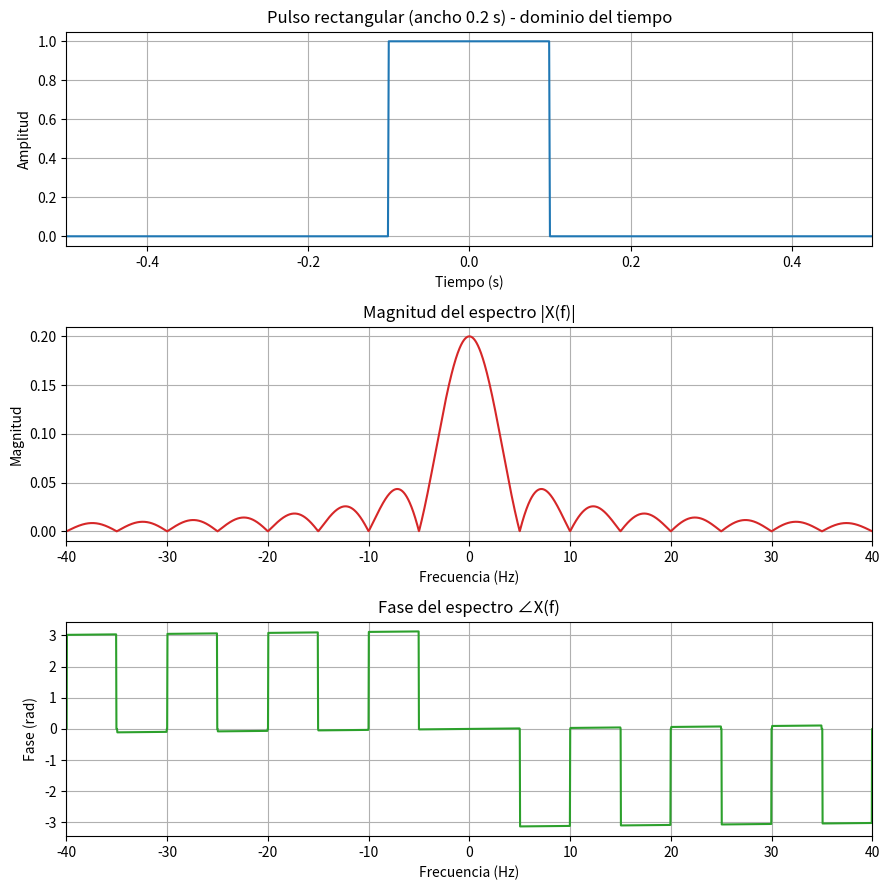
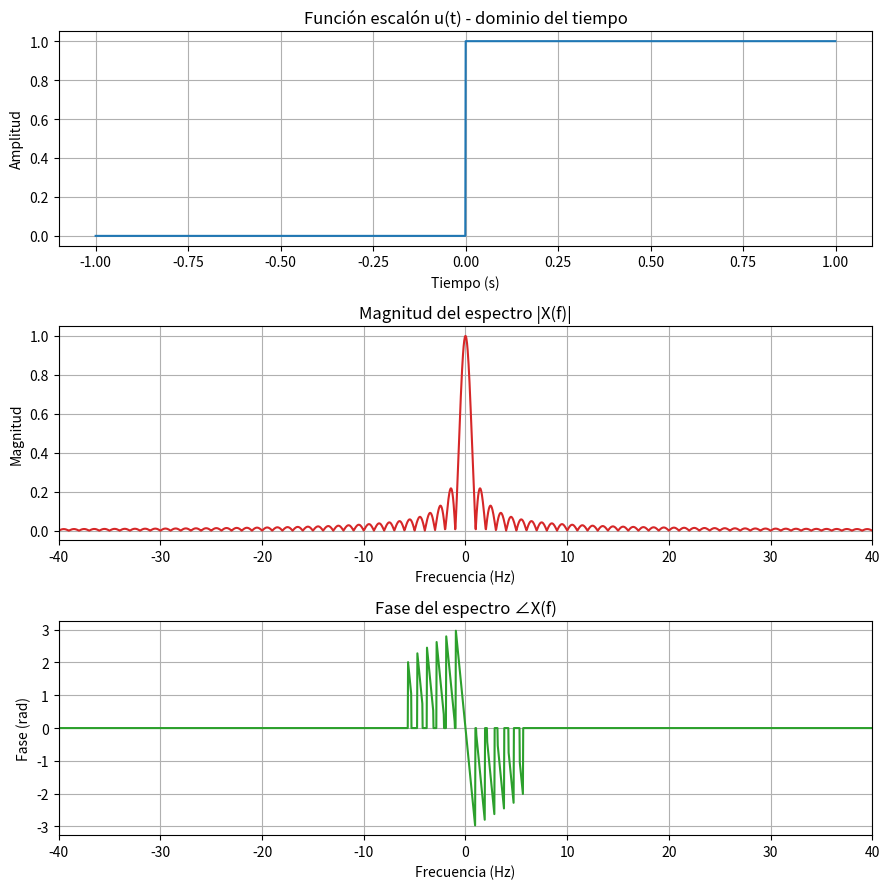
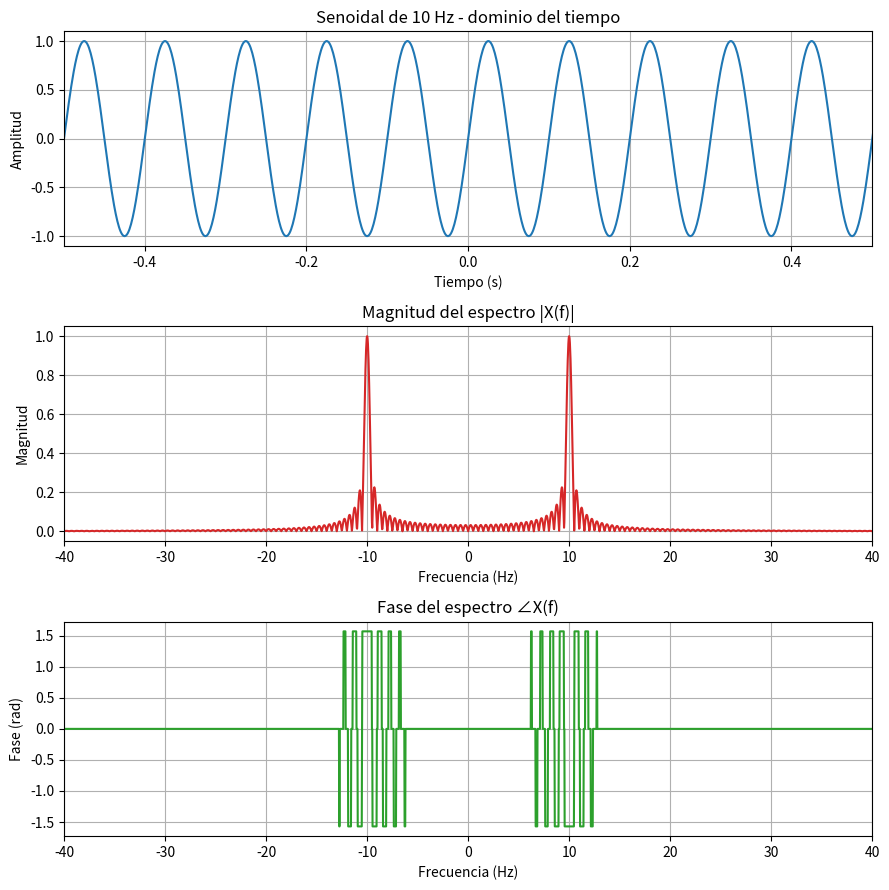
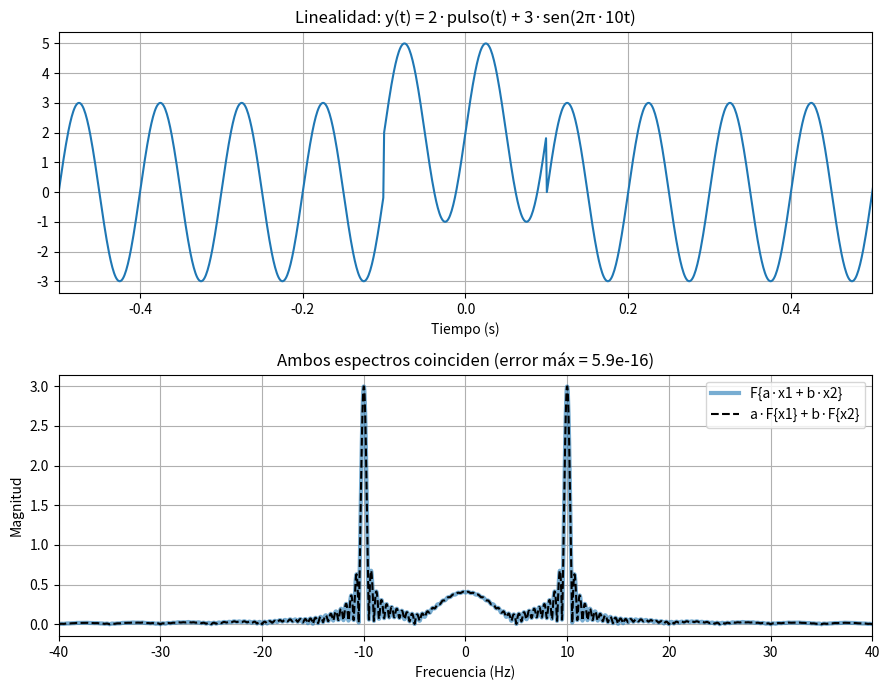
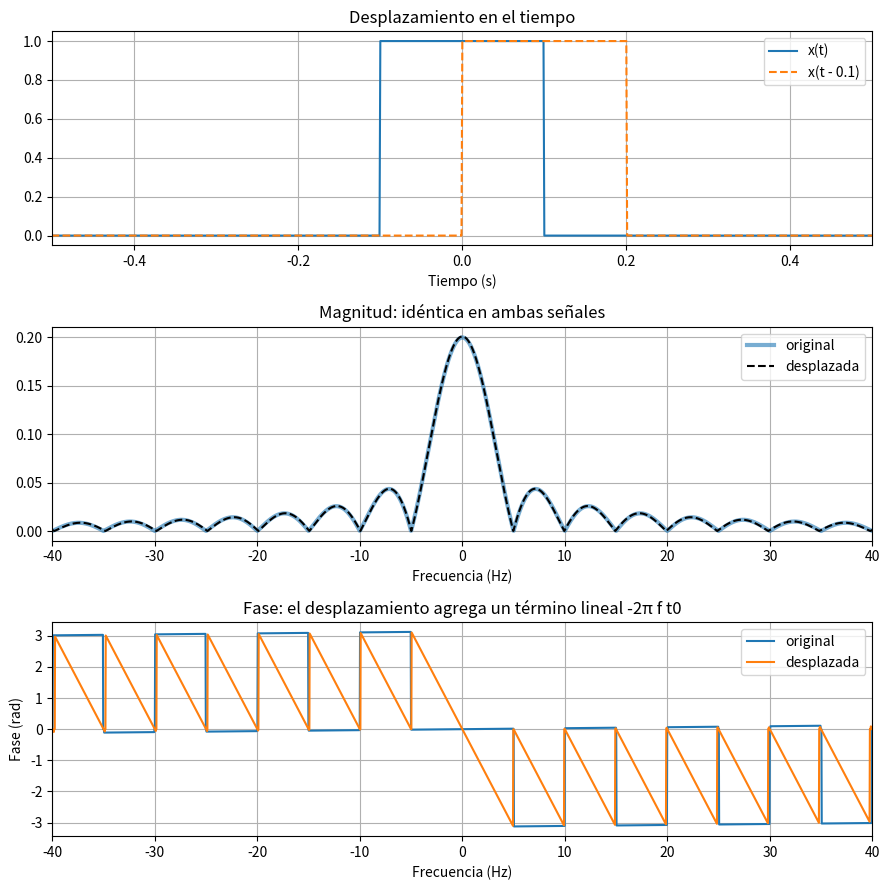
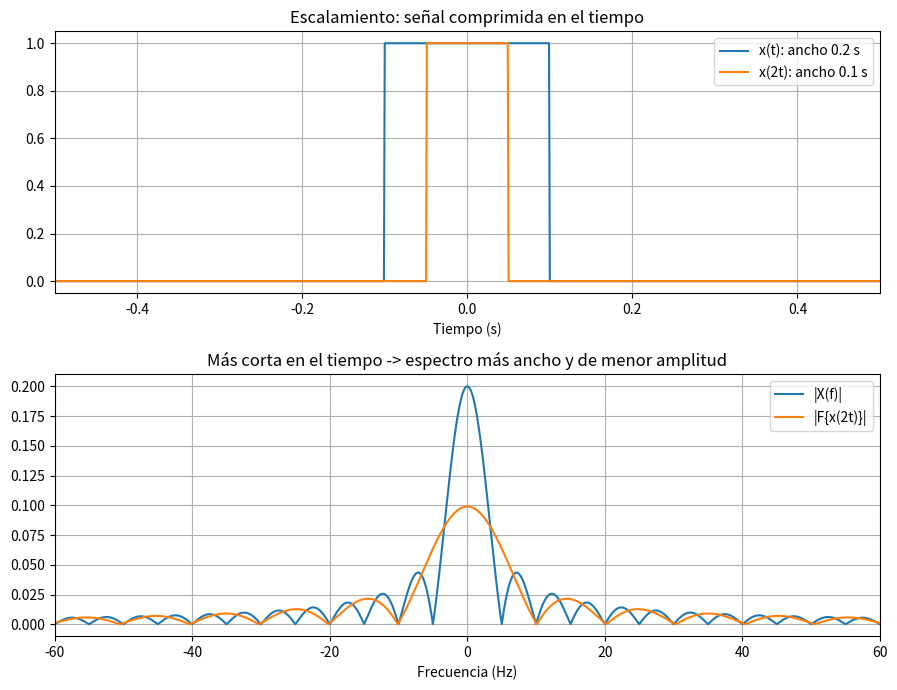
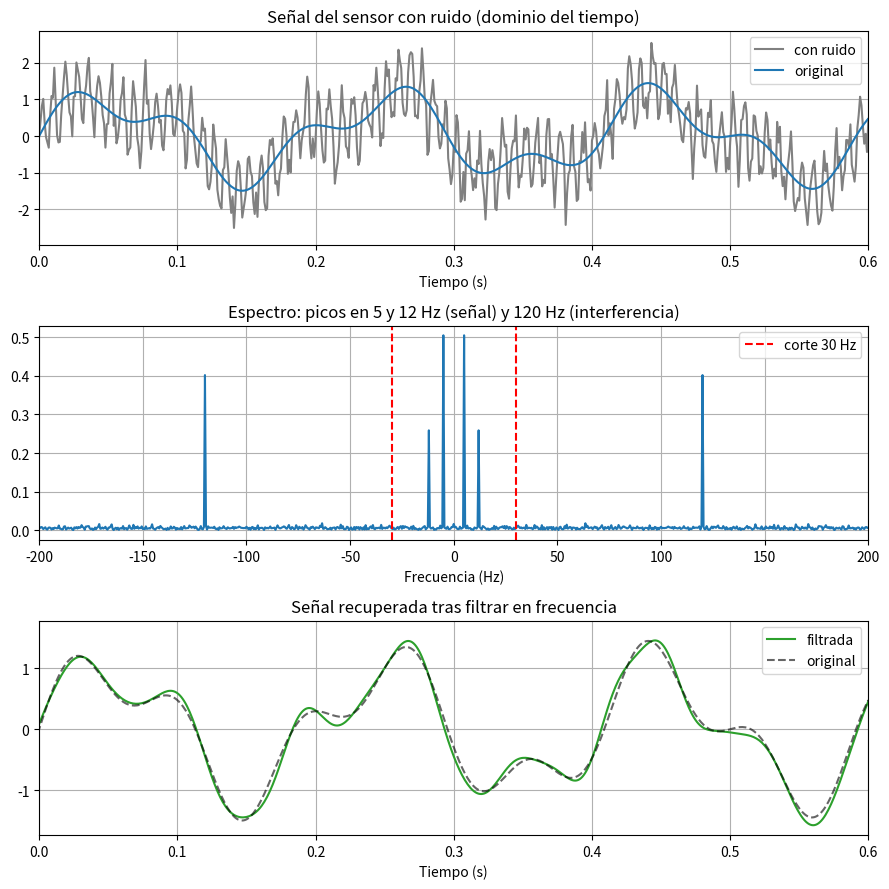

Reproduce these figures in Python, in order.
"""
Actividad formativa 2: Simulación y análisis de señales con la Transformada de Fourier

Estructura del código:
    1. Definición de las señales en el dominio del tiempo
    2. Cálculo de la Transformada de Fourier (np.fft.fft)
    3. Visualización de resultados (señal, magnitud y fase)
    4. Análisis de propiedades (linealidad, desplazamiento en el tiempo,
       escalamiento) y aplicación real (filtrado de ruido)

Uso:
    python fourier_senales.py
Las figuras se guardan en la carpeta ./figuras
"""

import os
import numpy as np
import matplotlib

matplotlib.use("Agg")  # permite generar figuras sin ventana
import matplotlib.pyplot as plt

os.makedirs("figuras", exist_ok=True)

# ----------------------------------------------------------------------
# DEFINICIÓN DE LAS SEÑALES EN EL DOMINIO DEL TIEMPO
# ----------------------------------------------------------------------
fs = 1000                      # frecuencia de muestreo (Hz)
T = 2.0                        # duración (s)
N = int(fs * T)                # número de muestras
t = np.arange(N) / fs - T / 2  # eje de tiempo centrado en 0: [-1, 1) s


def pulso_rectangular(t, ancho=0.2):
    """Pulso de amplitud 1 entre -ancho/2 y ancho/2."""
    return (np.abs(t) <= ancho / 2).astype(float)


def escalon(t):
    """Función escalón unitario u(t)."""
    return (t >= 0).astype(float)


def senoidal(t, f0=10.0, amp=1.0):
    """Señal senoidal de frecuencia f0 (Hz)."""
    return amp * np.sin(2 * np.pi * f0 * t)


x_rect = pulso_rectangular(t)
x_step = escalon(t)
x_sin = senoidal(t, f0=10)

# ----------------------------------------------------------------------
# CÁLCULO DE LA TRANSFORMADA DE FOURIER
# ----------------------------------------------------------------------
NFFT = 2 ** 15                 # zero-padding: más puntos en frecuencia -> espectro más suave
freqs = np.fft.fftshift(np.fft.fftfreq(NFFT, d=1 / fs))  # eje de frecuencias centrado en 0


def espectro(x):
    """Devuelve la FFT centrada en 0 y escalada por 1/fs (aproxima la TF continua).

    Detalles importantes:
    - Se rellena con ceros a ambos lados (zero-padding) hasta NFFT puntos.
    - ifftshift coloca la muestra t=0 en el índice 0 antes de la FFT. Sin esto,
      la FFT asume que la señal empieza en t=0 y aparece un término de fase
      lineal extra que no corresponde a la señal real.
    """
    pad = (NFFT - len(x)) // 2
    x_pad = np.pad(x, (pad, NFFT - len(x) - pad))
    return np.fft.fftshift(np.fft.fft(np.fft.ifftshift(x_pad))) / fs


def fase_limpia(X, umbral=1e-3):
    """Fase en radianes; se pone en 0 donde la magnitud es despreciable
    (ahí la fase es ruido numérico y ensucia la gráfica)."""
    ang = np.angle(X)
    ang[np.abs(X) < umbral * np.max(np.abs(X))] = 0
    return ang


# ----------------------------------------------------------------------
# VISUALIZACIÓN DE RESULTADOS
# ----------------------------------------------------------------------
def graficar_senal_y_espectro(x, titulo, archivo, xlim_f=60, xlim_t=None, umbral_fase=1e-3):
    """Una figura con 3 paneles: señal, magnitud y fase."""
    X = espectro(x)
    fig, ax = plt.subplots(3, 1, figsize=(9, 9))

    ax[0].plot(t, x, color="tab:blue")
    ax[0].set_title(f"{titulo} - dominio del tiempo")
    ax[0].set_xlabel("Tiempo (s)")
    ax[0].set_ylabel("Amplitud")
    if xlim_t:
        ax[0].set_xlim(*xlim_t)
    ax[0].grid(True)

    ax[1].plot(freqs, np.abs(X), color="tab:red")
    ax[1].set_title("Magnitud del espectro |X(f)|")
    ax[1].set_xlabel("Frecuencia (Hz)")
    ax[1].set_ylabel("Magnitud")
    ax[1].set_xlim(-xlim_f, xlim_f)
    ax[1].grid(True)

    ax[2].plot(freqs, fase_limpia(X, umbral_fase), color="tab:green")
    ax[2].set_title("Fase del espectro ∠X(f)")
    ax[2].set_xlabel("Frecuencia (Hz)")
    ax[2].set_ylabel("Fase (rad)")
    ax[2].set_xlim(-xlim_f, xlim_f)
    ax[2].grid(True)

    fig.tight_layout()
    fig.savefig(os.path.join("figuras", archivo), dpi=150)
    plt.close(fig)


graficar_senal_y_espectro(x_rect, "Pulso rectangular (ancho 0.2 s)", "01_pulso_rectangular.png",
                          xlim_f=40, xlim_t=(-0.5, 0.5))
graficar_senal_y_espectro(x_step, "Función escalón u(t)", "02_escalon.png", xlim_f=40, umbral_fase=0.05)
graficar_senal_y_espectro(x_sin, "Senoidal de 10 Hz", "03_senoidal.png", xlim_f=40, xlim_t=(-0.5, 0.5),
                          umbral_fase=0.05)

# Comparación cuantitativa con la teoría
# TF del pulso: X(f) = ancho * sinc(ancho * f)   (np.sinc(x) = sin(pi x)/(pi x))
X_rect = espectro(x_rect)
X_teorica = 0.2 * np.sinc(0.2 * freqs)
error_rect = np.max(np.abs(np.abs(X_rect) - np.abs(X_teorica)))
print(f"[Pulso] error máximo vs sinc teórica: {error_rect:.4f}")

# Frecuencia dominante de la senoidal
f_pico = freqs[np.argmax(np.abs(espectro(x_sin)))]
print(f"[Senoidal] frecuencia dominante detectada: {abs(f_pico):.2f} Hz (esperada: 10 Hz)")

# ----------------------------------------------------------------------
# ANÁLISIS DE PROPIEDADES
# ----------------------------------------------------------------------

# 4.1 LINEALIDAD:  F{a x1 + b x2} = a F{x1} + b F{x2}
a, b = 2.0, 3.0
x1, x2 = x_rect, x_sin
X_combinada = espectro(a * x1 + b * x2)
X_suma = a * espectro(x1) + b * espectro(x2)
err_lin = np.max(np.abs(X_combinada - X_suma))
print(f"[Linealidad] error máximo: {err_lin:.2e}")

fig, ax = plt.subplots(2, 1, figsize=(9, 7))
ax[0].plot(t, a * x1 + b * x2)
ax[0].set_title("Linealidad: y(t) = 2·pulso(t) + 3·sen(2π·10t)")
ax[0].set_xlabel("Tiempo (s)")
ax[0].set_xlim(-0.5, 0.5)
ax[0].grid(True)
ax[1].plot(freqs, np.abs(X_combinada), label="F{a·x1 + b·x2}", linewidth=3, alpha=0.6)
ax[1].plot(freqs, np.abs(X_suma), "--", label="a·F{x1} + b·F{x2}", color="k")
ax[1].set_xlim(-40, 40)
ax[1].set_xlabel("Frecuencia (Hz)")
ax[1].set_ylabel("Magnitud")
ax[1].set_title(f"Ambos espectros coinciden (error máx = {err_lin:.1e})")
ax[1].legend()
ax[1].grid(True)
fig.tight_layout()
fig.savefig("figuras/04_linealidad.png", dpi=150)
plt.close(fig)

# DESPLAZAMIENTO EN EL TIEMPO:  x(t - t0)  <->  X(f) e^{-j 2π f t0}
# La magnitud NO cambia; la fase varía linealmente con la frecuencia.
t0 = 0.1
x_desp = pulso_rectangular(t - t0)
X_orig = espectro(x_rect)
X_desp = espectro(x_desp)
X_pred = X_orig * np.exp(-1j * 2 * np.pi * freqs * t0)
print(f"[Desplazamiento] diferencia de magnitudes: {np.max(np.abs(np.abs(X_desp) - np.abs(X_orig))):.2e}")
print(f"[Desplazamiento] error vs. predicción teórica: {np.max(np.abs(X_desp - X_pred)):.2e}")

fig, ax = plt.subplots(3, 1, figsize=(9, 9))
ax[0].plot(t, x_rect, label="x(t)")
ax[0].plot(t, x_desp, "--", label=f"x(t - {t0})")
ax[0].set_xlim(-0.5, 0.5)
ax[0].set_title("Desplazamiento en el tiempo")
ax[0].set_xlabel("Tiempo (s)")
ax[0].legend()
ax[0].grid(True)
ax[1].plot(freqs, np.abs(X_orig), label="original", linewidth=3, alpha=0.6)
ax[1].plot(freqs, np.abs(X_desp), "--", label="desplazada", color="k")
ax[1].set_xlim(-40, 40)
ax[1].set_title("Magnitud: idéntica en ambas señales")
ax[1].set_xlabel("Frecuencia (Hz)")
ax[1].legend()
ax[1].grid(True)
ax[2].plot(freqs, fase_limpia(X_orig), label="original")
ax[2].plot(freqs, fase_limpia(X_desp), label="desplazada")
ax[2].set_xlim(-40, 40)
ax[2].set_title("Fase: el desplazamiento agrega un término lineal -2π f t0")
ax[2].set_xlabel("Frecuencia (Hz)")
ax[2].set_ylabel("Fase (rad)")
ax[2].legend()
ax[2].grid(True)
fig.tight_layout()
fig.savefig("figuras/05_desplazamiento_tiempo.png", dpi=150)
plt.close(fig)

# ESCALAMIENTO:  x(a t)  <->  (1/|a|) X(f/a)
# Comprimir en el tiempo (a>1) ensancha el espectro; expandir lo estrecha.
a_esc = 2.0
x_comp = pulso_rectangular(a_esc * t)       # pulso de ancho 0.1 s
X_comp = espectro(x_comp)
X_esc_teo = (1 / a_esc) * 0.2 * np.sinc(0.2 * freqs / a_esc)
print(f"[Escalamiento] error máx. vs teoría: {np.max(np.abs(np.abs(X_comp) - np.abs(X_esc_teo))):.4f}")

fig, ax = plt.subplots(2, 1, figsize=(9, 7))
ax[0].plot(t, x_rect, label="x(t): ancho 0.2 s")
ax[0].plot(t, x_comp, label="x(2t): ancho 0.1 s")
ax[0].set_xlim(-0.5, 0.5)
ax[0].set_title("Escalamiento: señal comprimida en el tiempo")
ax[0].set_xlabel("Tiempo (s)")
ax[0].legend()
ax[0].grid(True)
ax[1].plot(freqs, np.abs(espectro(x_rect)), label="|X(f)|")
ax[1].plot(freqs, np.abs(X_comp), label="|F{x(2t)}|")
ax[1].set_xlim(-60, 60)
ax[1].set_title("Más corta en el tiempo -> espectro más ancho y de menor amplitud")
ax[1].set_xlabel("Frecuencia (Hz)")
ax[1].legend()
ax[1].grid(True)
fig.tight_layout()
fig.savefig("figuras/06_escalamiento.png", dpi=150)
plt.close(fig)

# ----------------------------------------------------------------------
# APLICACIÓN REAL: ELIMINAR RUIDO DE UNA SEÑAL CON FILTRO EN FRECUENCIA
# ----------------------------------------------------------------------
# Escenario: un sensor mide una vibración de 5 Hz + 12 Hz contaminada con
# ruido de alta frecuencia (p. ej. ruido eléctrico de 120 Hz y ruido aleatorio).
rng = np.random.default_rng(42)  # semilla fija para reproducibilidad
limpia = np.sin(2 * np.pi * 5 * t) + 0.5 * np.sin(2 * np.pi * 12 * t)
ruidosa = limpia + 0.8 * np.sin(2 * np.pi * 120 * t) + 0.3 * rng.standard_normal(N)

F = np.fft.fft(ruidosa)
f_raw = np.fft.fftfreq(N, d=1 / fs)
F_filtrada = F.copy()
F_filtrada[np.abs(f_raw) > 30] = 0           # filtro pasa-bajas ideal con corte en 30 Hz
recuperada = np.real(np.fft.ifft(F_filtrada))

ecm_antes = np.mean((ruidosa - limpia) ** 2)
ecm_despues = np.mean((recuperada - limpia) ** 2)
print(f"[Aplicación] error cuadrático medio antes: {ecm_antes:.4f}  después: {ecm_despues:.4f}")

fig, ax = plt.subplots(3, 1, figsize=(9, 9))
ax[0].plot(t, ruidosa, color="gray", label="con ruido")
ax[0].plot(t, limpia, color="tab:blue", label="original")
ax[0].set_xlim(0, 0.6)
ax[0].set_title("Señal del sensor con ruido (dominio del tiempo)")
ax[0].set_xlabel("Tiempo (s)")
ax[0].legend()
ax[0].grid(True)
ax[1].plot(np.fft.fftshift(f_raw), np.fft.fftshift(np.abs(F)) / N)
ax[1].axvline(30, color="r", linestyle="--")
ax[1].axvline(-30, color="r", linestyle="--", label="corte 30 Hz")
ax[1].set_xlim(-200, 200)
ax[1].set_title("Espectro: picos en 5 y 12 Hz (señal) y 120 Hz (interferencia)")
ax[1].set_xlabel("Frecuencia (Hz)")
ax[1].legend()
ax[1].grid(True)
ax[2].plot(t, recuperada, color="tab:green", label="filtrada")
ax[2].plot(t, limpia, "k--", alpha=0.6, label="original")
ax[2].set_xlim(0, 0.6)
ax[2].set_title("Señal recuperada tras filtrar en frecuencia")
ax[2].set_xlabel("Tiempo (s)")
ax[2].legend()
ax[2].grid(True)
fig.tight_layout()
fig.savefig("figuras/07_aplicacion_filtrado.png", dpi=150)
plt.close(fig)

print("Listo. Figuras guardadas en ./figuras")
